The GitHub repository PriscillajospinG/Egg-fertility-prediction-model contains a labelled image folder "Dataset" with 2 categories: FER, INF. Examples follow, each with its label.

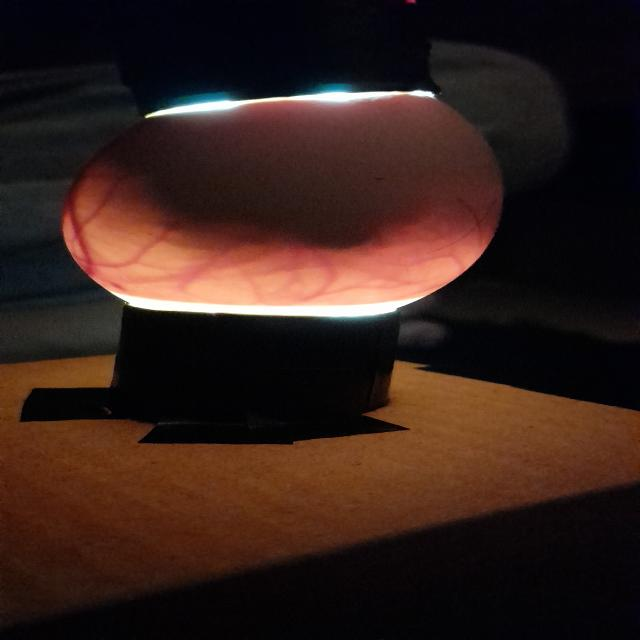
Label: FER

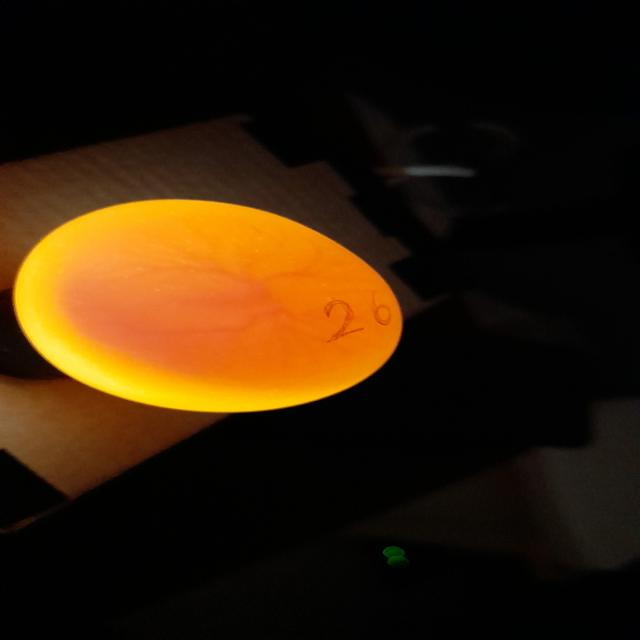
Label: INF

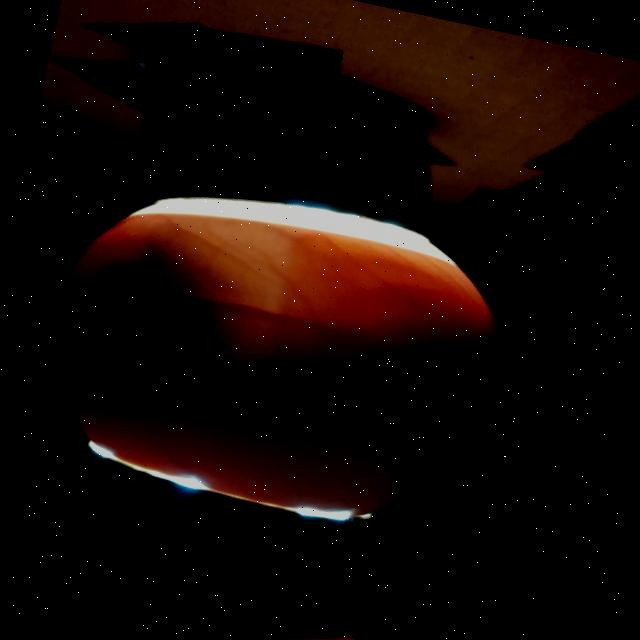
Label: FER

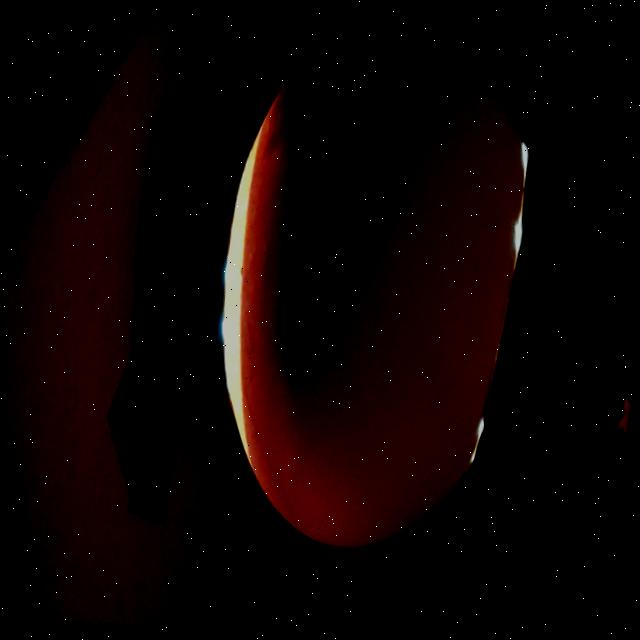
Label: INF

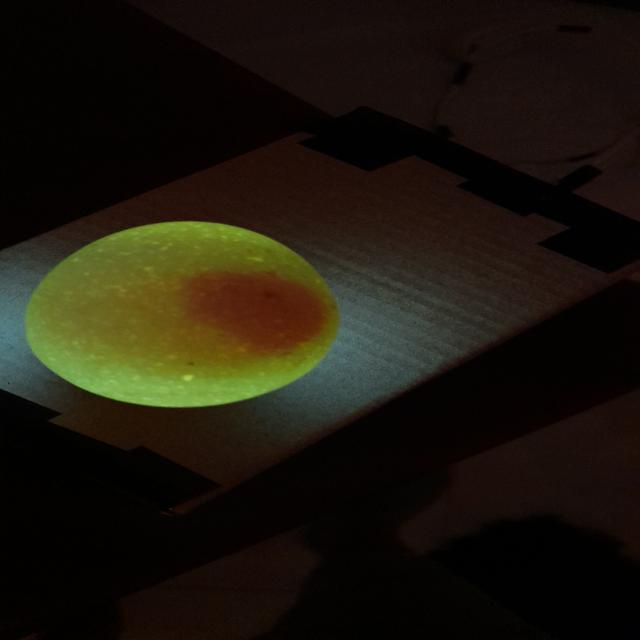
Label: FER

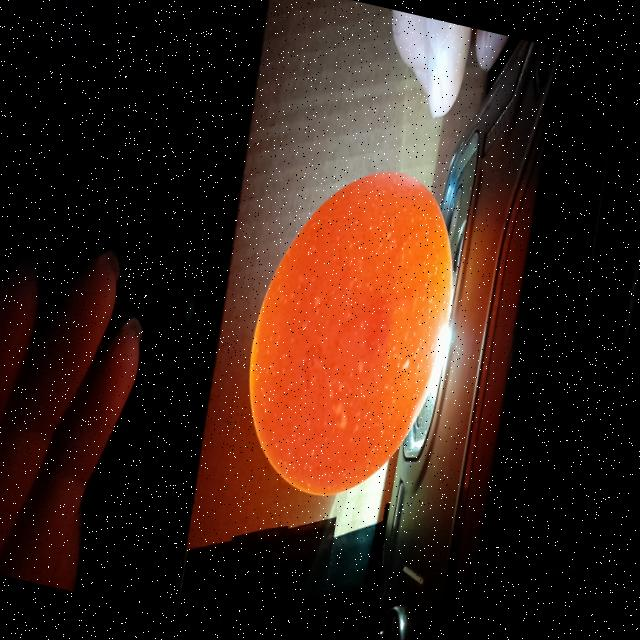
Label: INF
